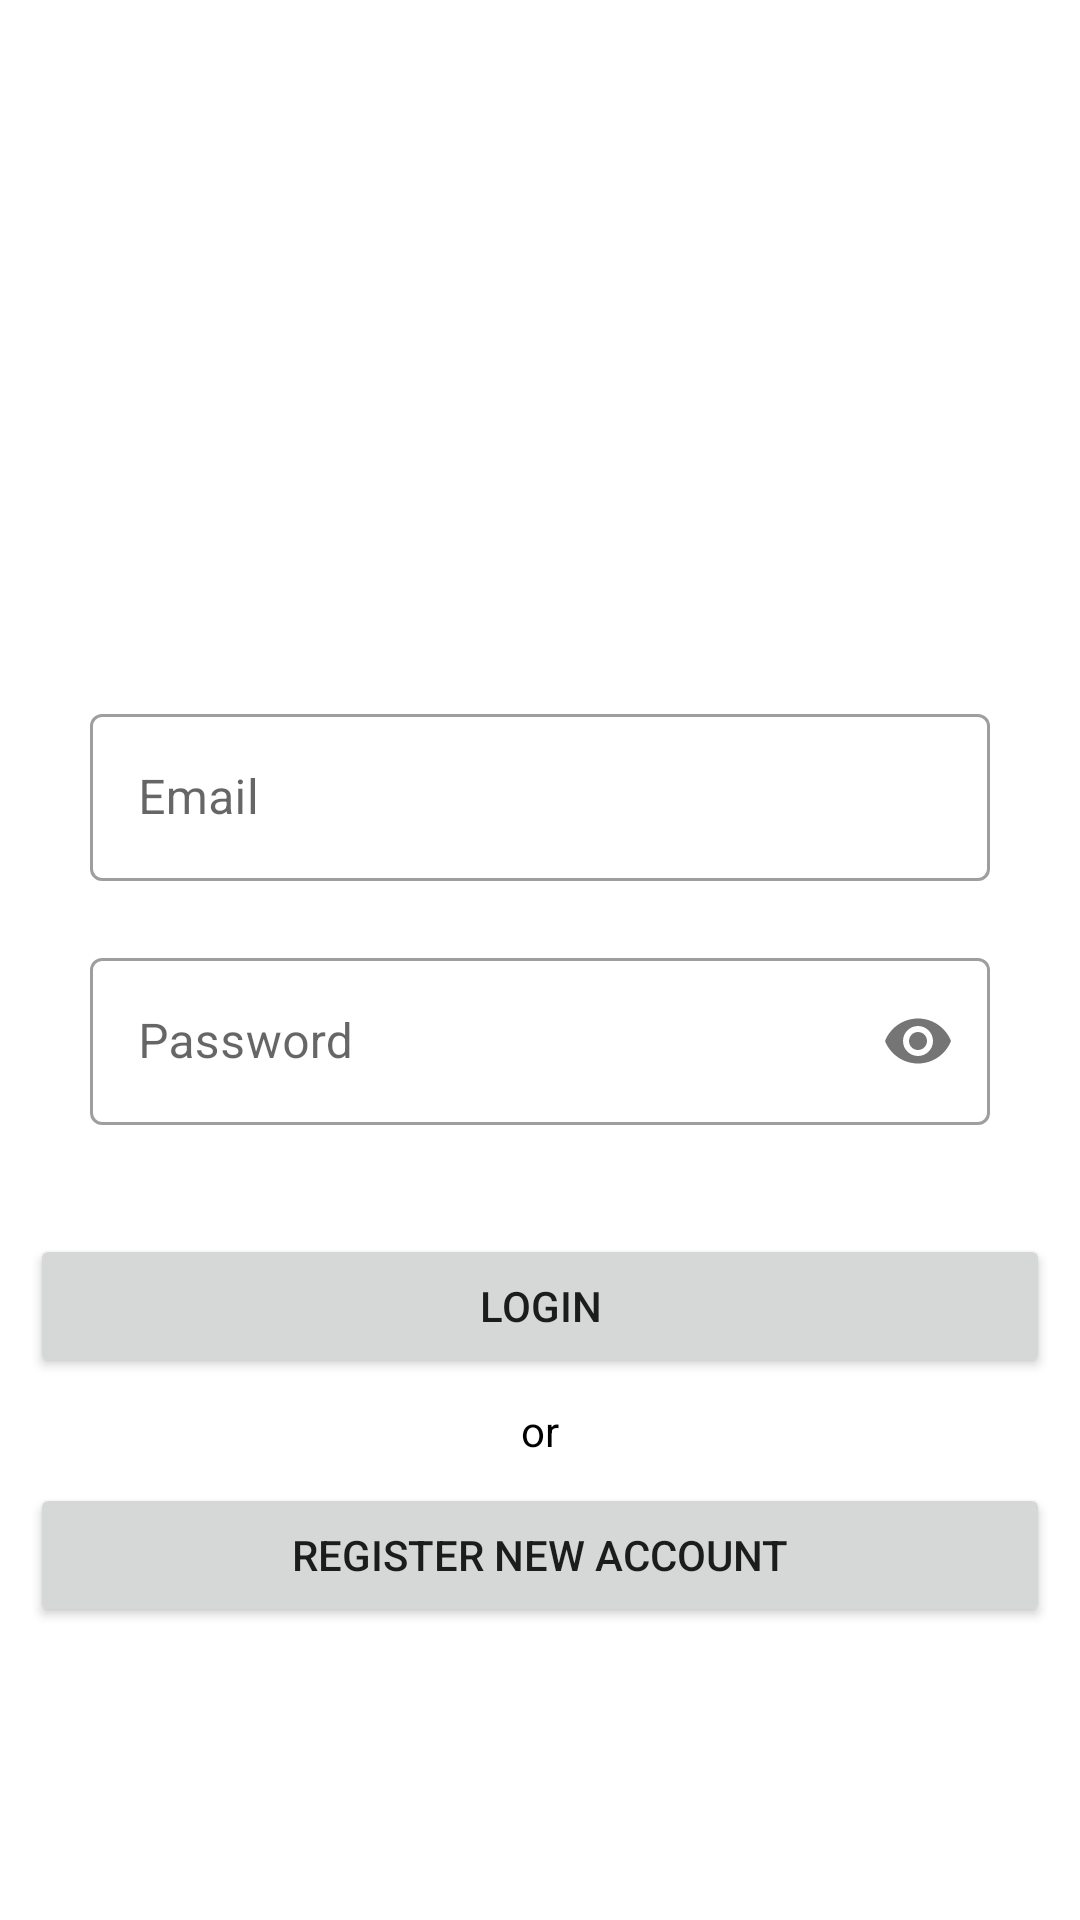

Layout XML and referenced resources for this Android screen:
<!-- AndroidManifest.xml: application theme Theme.Probis2 -->
<!-- res/layout/activity_login.xml -->
<?xml version="1.0" encoding="utf-8"?>
<androidx.constraintlayout.widget.ConstraintLayout xmlns:android="http://schemas.android.com/apk/res/android"
    xmlns:app="http://schemas.android.com/apk/res-auto"
    xmlns:tools="http://schemas.android.com/tools"
    android:layout_width="match_parent"
    android:layout_height="match_parent"
    tools:context=".LoginActivity">

    <com.google.android.material.textfield.TextInputLayout
        android:id="@+id/txtFieldEmailLog"
        style="@style/Widget.MaterialComponents.TextInputLayout.OutlinedBox"
        android:layout_width="300dp"
        android:layout_height="wrap_content"
        android:layout_marginTop="24dp"
        android:hint="Email"
        app:errorEnabled="true"
        app:layout_constraintBottom_toBottomOf="parent"
        app:layout_constraintEnd_toEndOf="parent"
        app:layout_constraintStart_toStartOf="parent"
        app:layout_constraintTop_toTopOf="parent"
        app:layout_constraintVertical_bias="0.39">


        <com.google.android.material.textfield.TextInputEditText
            android:id="@+id/etEmailLog"
            android:layout_width="match_parent"
            android:layout_height="wrap_content"
            android:ems="10"
            android:inputType="text" />
    </com.google.android.material.textfield.TextInputLayout>

    <com.google.android.material.textfield.TextInputLayout
        android:id="@+id/txtFieldPassLog"
        style="@style/Widget.MaterialComponents.TextInputLayout.OutlinedBox"
        android:layout_width="300dp"
        android:layout_height="wrap_content"
        android:hint="Password"
        app:errorEnabled="true"
        app:layout_constraintEnd_toEndOf="parent"
        app:layout_constraintStart_toStartOf="parent"
        app:layout_constraintTop_toBottomOf="@id/txtFieldEmailLog"
        app:passwordToggleEnabled="true">


        <com.google.android.material.textfield.TextInputEditText
            android:id="@+id/etPassLog"
            android:layout_width="match_parent"
            android:layout_height="wrap_content"
            android:ems="10"
            android:inputType="textPassword" />
    </com.google.android.material.textfield.TextInputLayout>


























    <Button
        android:id="@+id/btnLogin"
        android:layout_width="340dp"
        android:layout_height="wrap_content"
        android:layout_marginTop="16dp"
        android:text="Login"
        app:layout_constraintEnd_toEndOf="parent"
        app:layout_constraintStart_toStartOf="parent"
        app:layout_constraintTop_toBottomOf="@+id/txtFieldPassLog" />

    <Button
        android:id="@+id/btnToRegister"
        android:layout_width="340dp"
        android:layout_height="wrap_content"
        android:layout_marginTop="8dp"
        android:text="Register New Account"
        app:layout_constraintEnd_toEndOf="parent"
        app:layout_constraintHorizontal_bias="0.507"
        app:layout_constraintStart_toStartOf="parent"
        app:layout_constraintTop_toBottomOf="@+id/txtORLog" />

    <TextView
        android:id="@+id/txtORLog"
        android:layout_width="wrap_content"
        android:layout_height="wrap_content"
        android:layout_marginTop="8dp"
        android:text="or"
        android:textColor="#000000"
        app:layout_constraintEnd_toEndOf="parent"
        app:layout_constraintStart_toStartOf="parent"
        app:layout_constraintTop_toBottomOf="@+id/btnLogin" />
</androidx.constraintlayout.widget.ConstraintLayout>
<!-- resources referenced by this layout -->
<resources>
  <style name="Theme.Probis2" parent="Theme.MaterialComponents.DayNight.DarkActionBar">
          
          <item name="colorPrimary">@color/purple_500</item>
          <item name="colorPrimaryVariant">@color/purple_700</item>
          <item name="colorOnPrimary">@color/white</item>
          
          <item name="colorSecondary">@color/teal_200</item>
          <item name="colorSecondaryVariant">@color/teal_700</item>
          <item name="colorOnSecondary">@color/black</item>
          
          <item name="android:statusBarColor" tools:targetApi="l">?attr/colorPrimaryVariant</item>
          
      </style>
  <!-- not gathered from this repository: default colours our renderer supplied (Android Studio template values) -->
  <color name="purple_500">#FF6200EE</color>
  <color name="purple_700">#FF3700B3</color>
  <color name="teal_200">#FF03DAC5</color>
  <color name="teal_700">#FF018786</color>
  <color name="black">#FF000000</color>
  <color name="white">#FFFFFFFF</color>
</resources>
